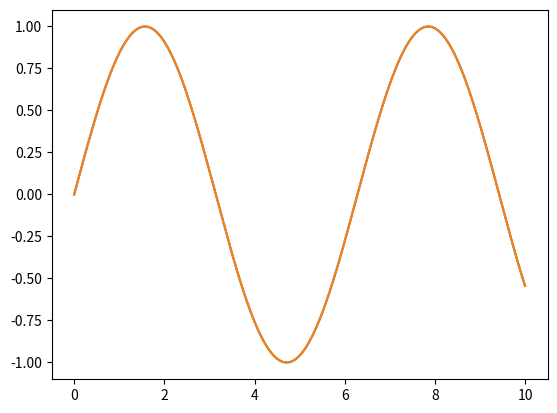
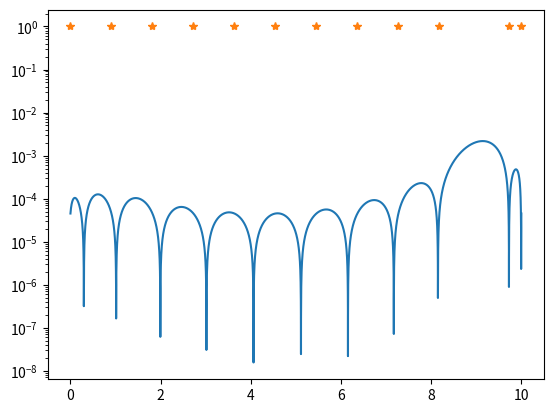

Python code for these plots, in order:
from numpy import *
from matplotlib.pyplot import *
from numpy.polynomial import Polynomial
from scipy import optimize

class RemezApprox:
    def __init__(self,f):
        if not inspect.isfunction(f):
            raise TypeError(f'Expected argument should be of type function, not {type(f)}')
        self.func=f

    def __createPolynom(self,x):
            n=self.n
            M=zeros((n+2,n+2)) #Skapa en n+2 x n+2 matris fylld med nollor
            for i in range(n+2): #Första kolumnen bara ettor? Fyll matrisen rad för rad, förutom sista kolumnen.
                    for j in range(n+1):
                        M[i][j]=x[i]**j

            for i in range(n+2): #Sista kolumnen, fylld med 1 och -1.
                M[i][-1]=(-1)**i
            F=self.func(x) #Kända funktionsvärden för testfunktionen i värdena x0,x1,x2 ... i vårt intervall.
            self.Pcoeff= linalg.solve(M,F) #Löser linjära ekvationsystemet. Får ut koefficienterna för polynomet, där sista elementet är h.  
            p=Polynomial(self.Pcoeff[:-1]) #Polynomial skapar ett polynom objekt med värdena i Pcoeff förutom sista värdet 'h'.
            return p
    
    def remez(self,n,a,b, maxIteration = 50, tolerance = 1e-6):
        if not isinstance(n, int):
            raise TypeError(f'The polynomial degree needs to be of type Int, not {type(n)}')
        if not isinstance(a, (int, float)):
            raise TypeError(f'Reference value needs to be of type Int/Float, not {type(a)}')
        if not isinstance(b, (int, float)):
            raise TypeError(f'Reference value needs to be of type Int/Float, not {type(b)}')
        if not isinstance(maxIteration, int):
            raise TypeError(f'Number of max iterations needs to be of type Int, not {type(maxIteration)}')
        if not isinstance(tolerance, (int, float)):
            raise TypeError(f'The tolerance needs to be of type Int/Float, not {type(tolerance)}')

        self.tol = tolerance
        self.maxiter = maxIteration
        self.n=n

        x=array(linspace(a,b,n+2))
        self.x=x

        t=linspace(a,b,int(1e4))
        self.t=t

        p = self.__createPolynom(x)

        counter=0
        Pcoeff=self.Pcoeff

        while abs(Pcoeff[-1]-max(abs(p(t)-f(t))))>self.tol and counter<self.maxiter:
            counter+=1
            self.p = self.__createPolynom(x) #Skapar nytt polynom med efter bytt ut en punkt i referensen.
            L = [(abs(f(i)-p(i))) for i in t] #Används för att hitta ett max i ett tätare intervall istället för derivera. 
            max_value = max(L)
            my = t[L.index(max_value)]

        #Steg 4.
            if my<x[0]:
                if sign(f(my)-p(my)) == sign(f(x[0])-p(x[0])):
                    x[0]=my
                else: 
                    x[-1]=my

            if my>x[-1]:
                if sign(f(my)-p(my)) == sign(f(x[-1])-p(x[-1])):
                    x[-1]=my
                else:
                    x[0]=my

            else:
                for i in range(len(x)):
                    if (my<=x[i]) :
                        x_i=i-1
                        break
                if sign(f(my)-p(my)) == sign(f(x[x_i])-p(x[x_i])):
                    x[x_i] = my
                else:
                    x[x_i+1] = my 

        # self.polynomial = p(x) # Kommer inte till använding i koden?
        # self.counter=counter # Kommer inte till använding i koden?

    def plotRemez(self):
        t=self.t
        figure(0)
        plot(t,self.p(t))
        plot(t,self.func(t))

    def plotError(self):
        x=self.x
        t=self.t
        figure(1)
        plot(t,(abs(self.p(t)-self.func(t)))) #Plottar error funktionen.
        yscale('log')
        plot(x,1+0*x,'*')
        
def f(x): #definera en testfunktion
    return sin(x)
G=RemezApprox(f)
G.remez(10,0,10) #degree,a,b
G.plotRemez()
G.plotError()

